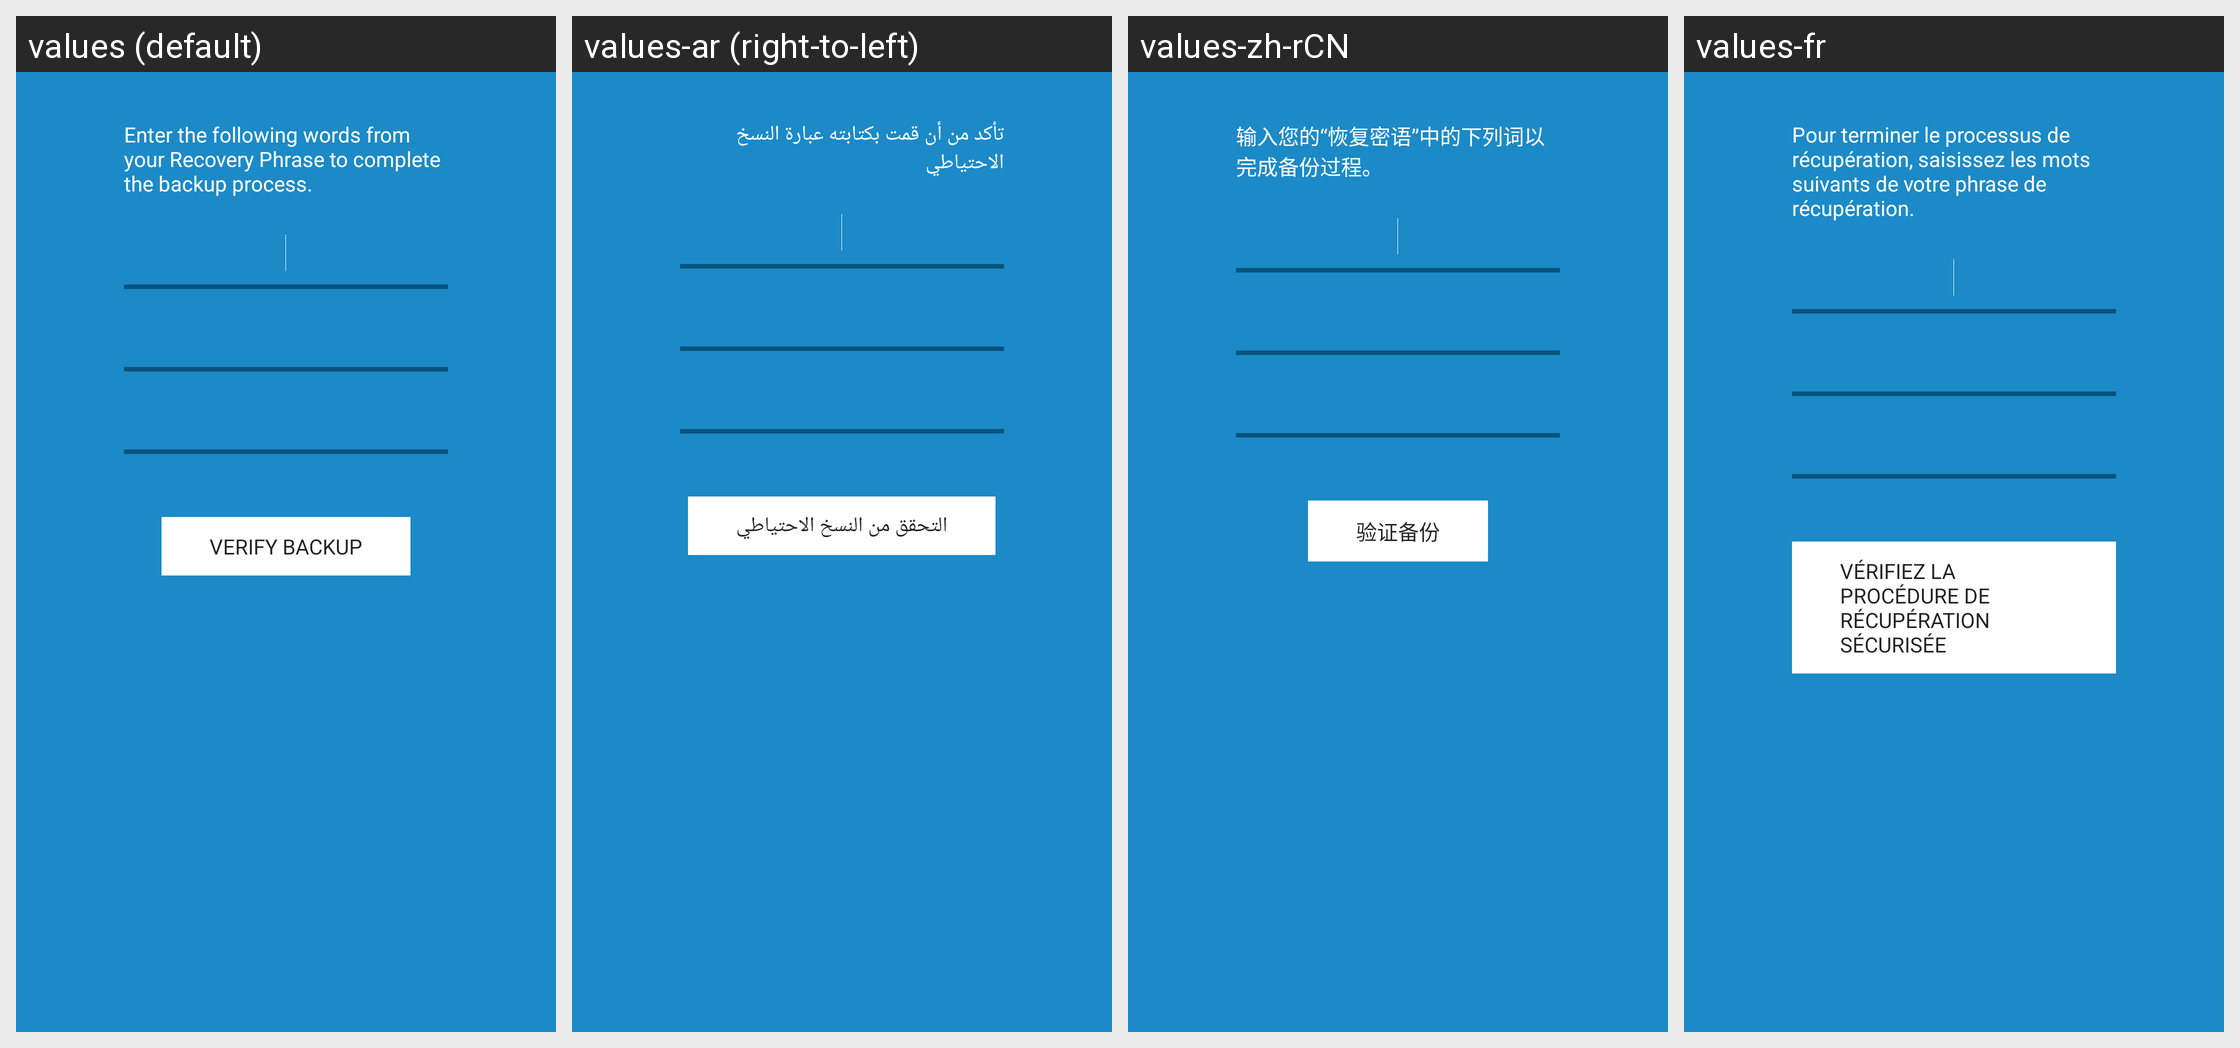

The Android screen above is rendered under several locales of the same app. Produce the string resources it draws, with the default and per-locale values.
Android screen res/layout/fragment_backup_wallet_3.xml rendered under 4 locales, left to right: values (default), values-ar (right-to-left), values-zh-rCN, values-fr. Device: Nexus 5 (rendered at 1080×1920; each locale shown at half size, 540×960, under a caption strip naming it); theme AppTheme.
Other locales in the repository, not shown: values-bg, values-ca, values-cs, values-da, values-de, values-el, values-es, values-fi, values-he, values-hi, values-hu, values-id, values-it, values-ja, values-ko, values-nl, values-no, values-pl, values-pt, values-pt-rBR, values-ro, values-ru, values-sl, values-sv, values-th, values-tr, values-uk, values-vi, values-zh-rTW.
Strings drawn on this screen, with the default value and each locale's value (text and hints the layout hard-codes, and strings that could not be matched under every locale, appear in the picture but are not listed):

backup_verify_heading
  values: Enter the following words from your Recovery Phrase to complete the backup process.
  values-ar: تأكد من أن قمت بكتابته عبارة النسخ الاحتياطي
  values-zh-rCN: 输入您的“恢复密语”中的下列词以完成备份过程。
  values-fr: Pour terminer le processus de récupération, saisissez les mots suivants de votre phrase de récupération.

VERIFY_BACKUP
  values: VERIFY BACKUP
  values-ar: التحقق من النسخ الاحتياطي
  values-zh-rCN: 验证备份
  values-fr: VÉRIFIEZ LA PROCÉDURE DE RÉCUPÉRATION SÉCURISÉE
